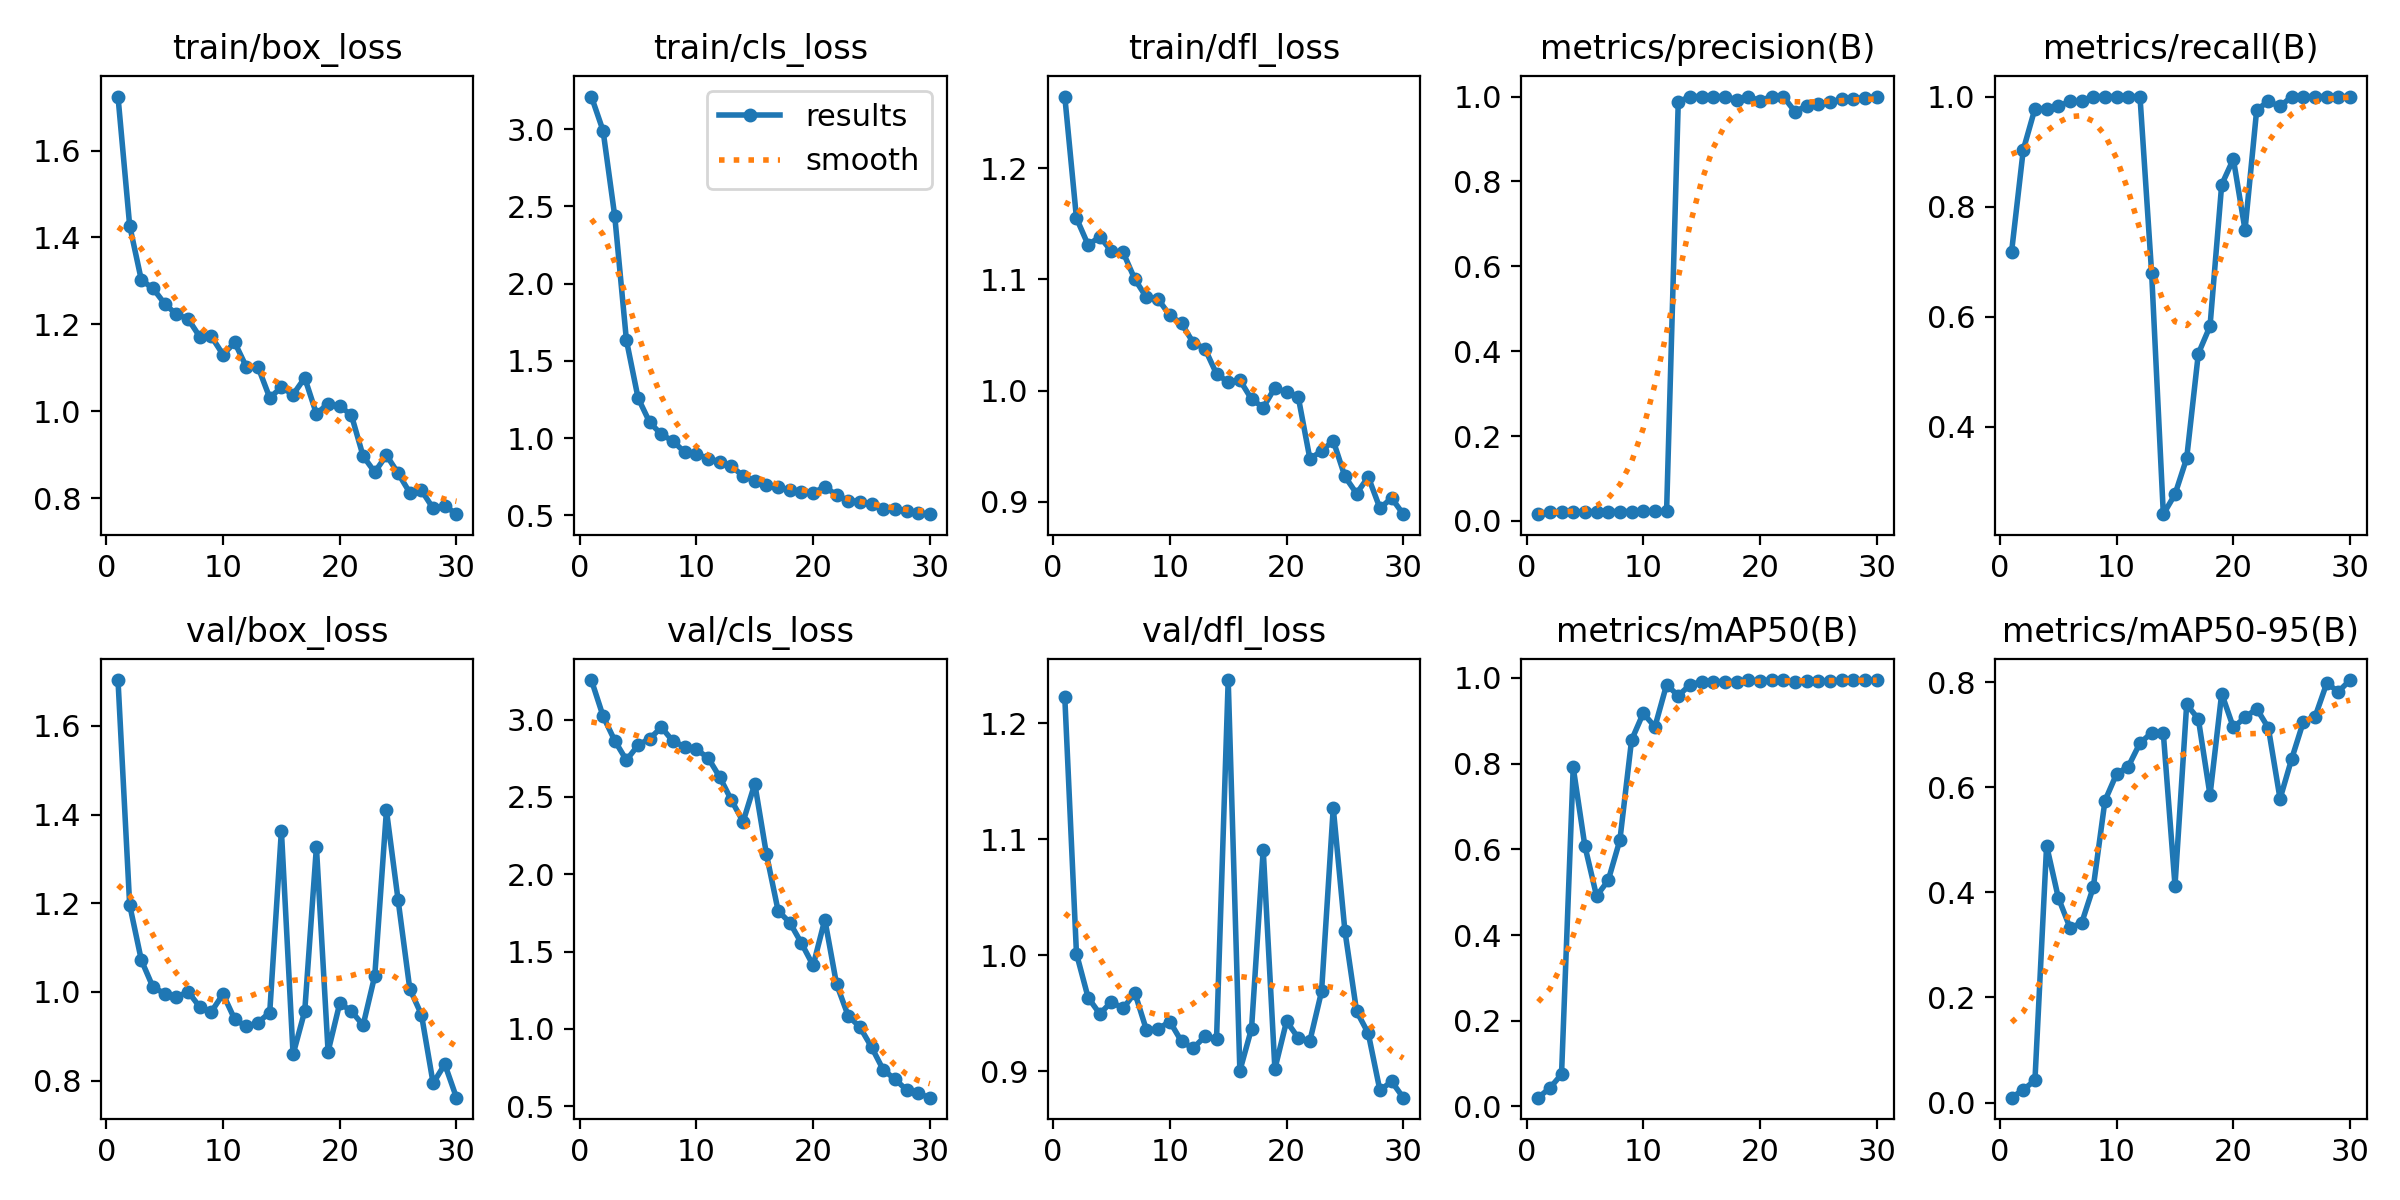

Source data for this figure (header and first rows):
epoch, time, train/box_loss, train/cls_loss, train/dfl_loss, metrics/precision(B), metrics/recall(B), metrics/mAP50(B), metrics/mAP50-95(B), val/box_loss, val/cls_loss, val/dfl_loss, lr/pg0, lr/pg1, lr/pg2
1, 23.03, 1.724, 3.211, 1.264, 0.01598, 0.7181, 0.02048, 0.0092, 1.703, 3.256, 1.223, 0.0964, 0.0004, 0.0004
2, 37.14, 1.427, 2.99, 1.155, 0.0201, 0.9031, 0.04301, 0.02428, 1.196, 3.023, 1.002, 0.09187, 0.0008703, 0.0008703
3, 52.46, 1.302, 2.438, 1.131, 0.02176, 0.978, 0.07494, 0.04219, 1.072, 2.864, 0.9637, 0.08731, 0.001308, 0.001308
4, 68.49, 1.283, 1.634, 1.138, 0.02176, 0.978, 0.7911, 0.489, 1.011, 2.738, 0.9497, 0.08271, 0.001712, 0.001712
5, 84.01, 1.248, 1.26, 1.125, 0.02186, 0.9824, 0.6078, 0.39, 0.9963, 2.835, 0.9601, 0.07808, 0.002083, 0.002083
6, 99.07, 1.223, 1.101, 1.124, 0.02206, 0.9912, 0.4911, 0.3328, 0.9875, 2.877, 0.9543, 0.07342, 0.002422, 0.002422
7, 114.7, 1.213, 1.024, 1.1, 0.02206, 0.9912, 0.5275, 0.3414, 1.001, 2.95, 0.9679, 0.06873, 0.002727, 0.002727
8, 130.2, 1.172, 0.9803, 1.084, 0.02225, 1, 0.6217, 0.4097, 0.9662, 2.859, 0.9356, 0.064, 0.002999, 0.002999
9, 145.6, 1.172, 0.9077, 1.082, 0.02226, 1, 0.8549, 0.5743, 0.9553, 2.826, 0.9367, 0.05924, 0.003238, 0.003238
10, 161, 1.13, 0.8997, 1.068, 0.02233, 1, 0.9176, 0.6257, 0.9952, 2.807, 0.943, 0.05444, 0.003445, 0.003445
11, 176.5, 1.158, 0.8657, 1.06, 0.02235, 1, 0.8858, 0.6394, 0.9382, 2.753, 0.9259, 0.04962, 0.003618, 0.003618
12, 190.3, 1.102, 0.8483, 1.043, 0.02244, 1, 0.9841, 0.6841, 0.9221, 2.628, 0.9201, 0.04476, 0.003758, 0.003758
13, 205.3, 1.102, 0.8167, 1.038, 0.9872, 0.6786, 0.9584, 0.7035, 0.9309, 2.478, 0.9302, 0.03987, 0.003866, 0.003866
14, 220.1, 1.031, 0.7558, 1.015, 1, 0.2412, 0.9837, 0.7027, 0.9535, 2.34, 0.9277, 0.03494, 0.00394, 0.00394
15, 234.7, 1.055, 0.722, 1.008, 1, 0.2772, 0.9913, 0.4129, 1.364, 2.585, 1.237, 0.02998, 0.003981, 0.003981
16, 250.8, 1.039, 0.6976, 1.009, 1, 0.3427, 0.9909, 0.7575, 0.859, 2.129, 0.9006, 0.02499, 0.003989, 0.003989
17, 266.2, 1.077, 0.6817, 0.9924, 1, 0.5329, 0.9916, 0.73, 0.9568, 1.763, 0.937, 0.01996, 0.003965, 0.003965
18, 281.7, 0.9943, 0.6615, 0.9848, 0.9925, 0.5827, 0.9914, 0.585, 1.327, 1.687, 1.091, 0.01491, 0.003907, 0.003907
19, 296.1, 1.017, 0.6509, 1.003, 1, 0.8399, 0.9942, 0.7783, 0.8655, 1.554, 0.9022, 0.009816, 0.003816, 0.003816
20, 309.7, 1.012, 0.6448, 0.9985, 0.9902, 0.8865, 0.9935, 0.7137, 0.9746, 1.41, 0.9433, 0.004693, 0.003693, 0.003693
21, 363.2, 0.991, 0.6855, 0.9944, 1, 0.7578, 0.995, 0.7328, 0.9566, 1.707, 0.9289, 0.0034, 0.0034, 0.0034
22, 377.6, 0.897, 0.6313, 0.9387, 1, 0.9761, 0.995, 0.7494, 0.9248, 1.291, 0.9264, 0.00307, 0.00307, 0.00307
23, 391.3, 0.8601, 0.5957, 0.9457, 0.9645, 0.9912, 0.9902, 0.7129, 1.037, 1.085, 0.969, 0.00274, 0.00274, 0.00274
24, 404.5, 0.899, 0.5897, 0.9549, 0.9781, 0.982, 0.9931, 0.5779, 1.409, 1.013, 1.127, 0.00241, 0.00241, 0.00241
25, 418.8, 0.8575, 0.5704, 0.9228, 0.9822, 1, 0.9933, 0.6542, 1.207, 0.8831, 1.021, 0.00208, 0.00208, 0.00208
26, 433, 0.8127, 0.5419, 0.9075, 0.987, 0.9999, 0.9923, 0.7248, 1.007, 0.7362, 0.9519, 0.00175, 0.00175, 0.00175
27, 445.9, 0.8183, 0.5387, 0.9225, 0.994, 1, 0.9948, 0.734, 0.9486, 0.6752, 0.9329, 0.00142, 0.00142, 0.00142
28, 459.7, 0.7766, 0.5263, 0.8943, 0.9949, 1, 0.995, 0.7979, 0.7941, 0.6061, 0.8837, 0.00109, 0.00109, 0.00109
29, 472.7, 0.7827, 0.5141, 0.9034, 0.9977, 1, 0.995, 0.7819, 0.8369, 0.5825, 0.8914, 0.00076, 0.00076, 0.00076
30, 485, 0.7633, 0.5076, 0.8889, 0.9984, 1, 0.995, 0.804, 0.7615, 0.5555, 0.8774, 0.00043, 0.00043, 0.00043
